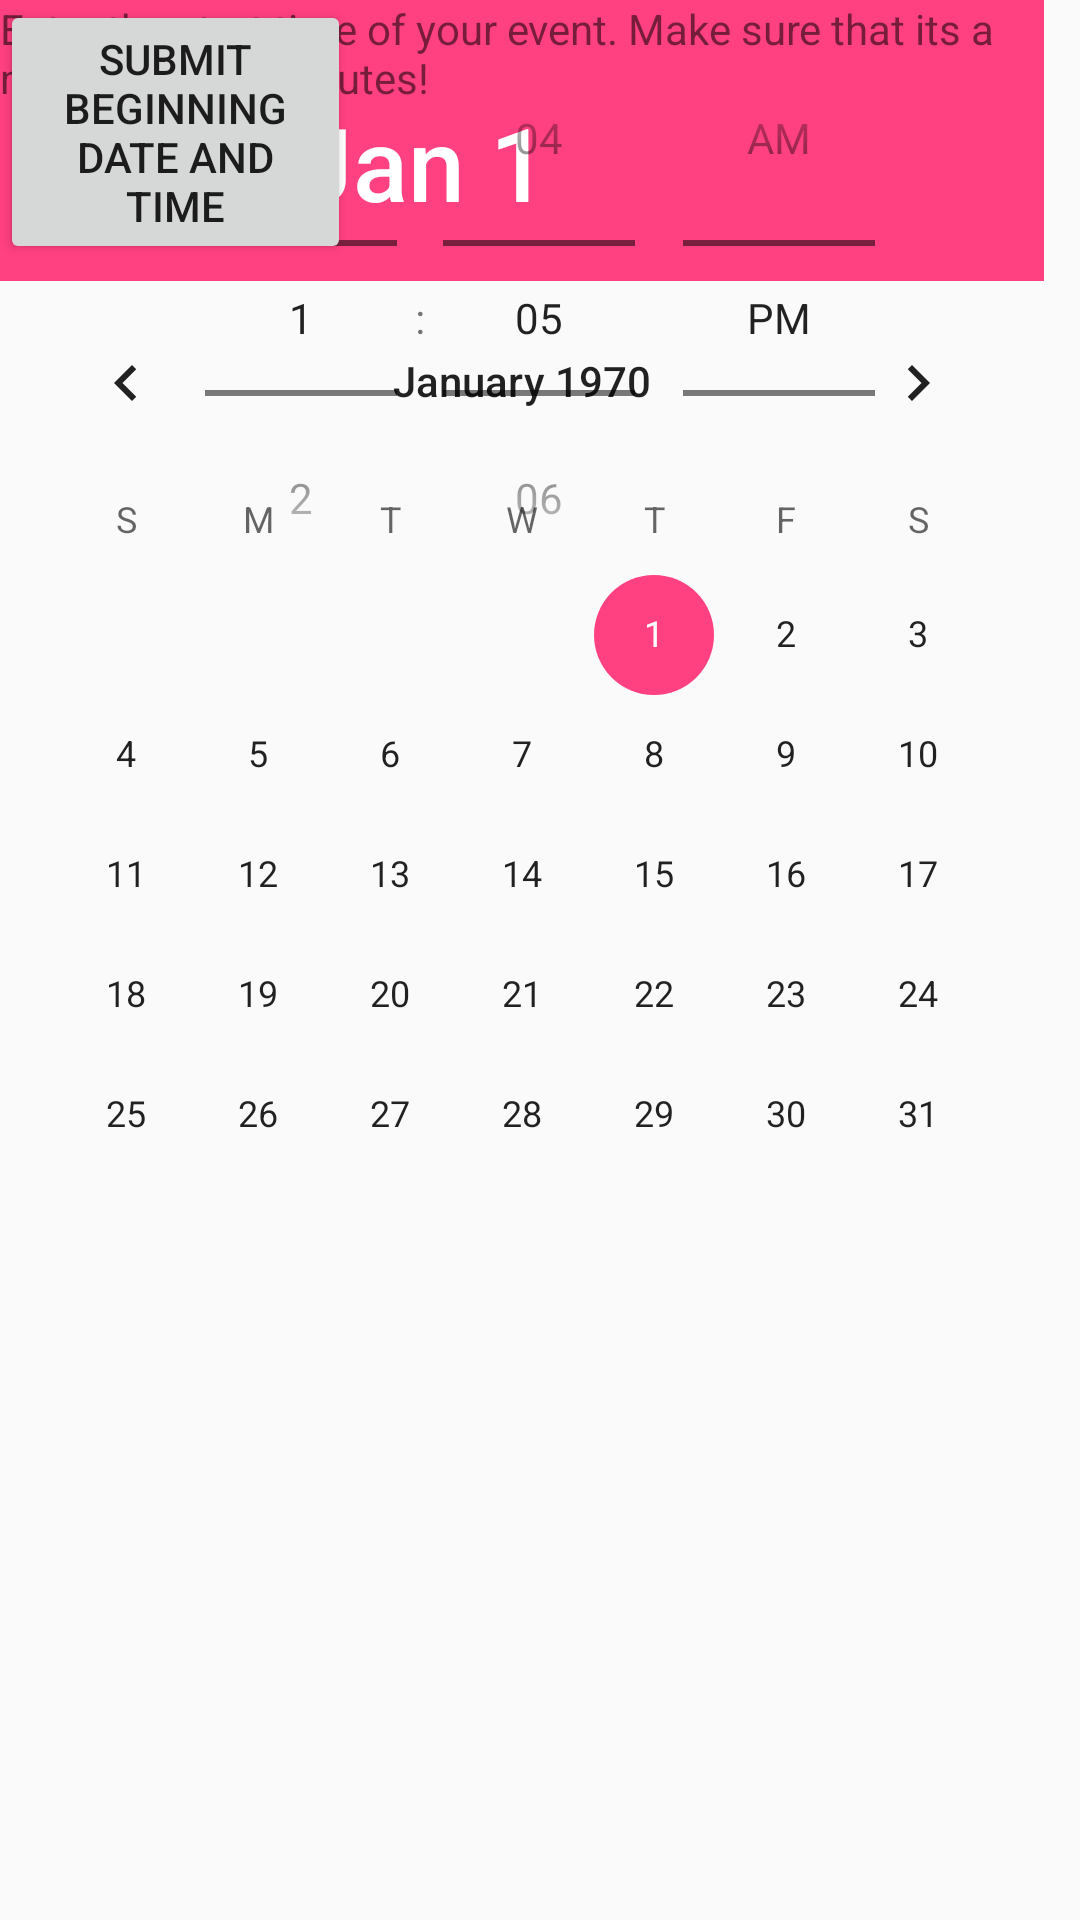

This screen was rendered from an Android layout file. Write that file and the resources it references.
<!-- AndroidManifest.xml: application theme AppTheme -->
<!-- res/layout/dialogue_date_start.xml -->
<?xml version="1.0" encoding="utf-8"?>
<android.support.constraint.ConstraintLayout
    xmlns:android="http://schemas.android.com/apk/res/android"
    xmlns:app="http://schemas.android.com/apk/res-auto"
    xmlns:tools="http://schemas.android.com/tools"
    android:layout_width="match_parent"
    android:layout_height="match_parent">


    <ScrollView
        android:layout_width="fill_parent"
        android:layout_height="0dp"
        app:layout_constraintStart_toStartOf="parent"
        app:layout_constraintTop_toTopOf="parent">

        <android.support.constraint.ConstraintLayout xmlns:android="http://schemas.android.com/apk/res/android"
            xmlns:tools="http://schemas.android.com/tools"
            android:layout_width="match_parent"
            android:layout_height="match_parent">

            <DatePicker
                android:id="@+id/datePicker"
                android:layout_width="wrap_content"
                android:layout_height="wrap_content"
                tools:layout_editor_absoluteX="18dp"
                tools:layout_editor_absoluteY="3dp" />

            <TimePicker
                android:id="@+id/timePicker"
                android:layout_width="match_parent"
                android:layout_height="wrap_content"
                tools:layout_editor_absoluteX="0dp"
                tools:layout_editor_absoluteY="505dp"
                android:timePickerMode="spinner"/>

            <TextView
                android:id="@+id/textView"
                android:layout_width="348dp"
                android:layout_height="72dp"
                android:text="Enter the start time of your event. Make sure that its a multiple of 15 minutes!"
                tools:layout_editor_absoluteX="16dp"
                tools:layout_editor_absoluteY="435dp" />

            <Button
                android:id="@+id/submitStart"
                android:layout_width="117dp"
                android:layout_height="wrap_content"
                android:text="Submit Beginning Date and Time"
                tools:layout_editor_absoluteX="124dp"
                tools:layout_editor_absoluteY="717dp" />

        </android.support.constraint.ConstraintLayout>

    </ScrollView>

</android.support.constraint.ConstraintLayout>
<!-- resources referenced by this layout -->
<resources>
  <style name="AppTheme" parent="Theme.AppCompat.Light.DarkActionBar">
          
          <item name="colorPrimary">@color/orange</item>
          <item name="colorPrimaryDark">@color/darkOrange</item>
          <item name="colorAccent">@color/colorAccent</item>
  
      </style>
  <color name="orange">#F5A623</color>
  <color name="darkOrange">#da921a</color>
  <color name="colorAccent">#FF4081</color>
</resources>
